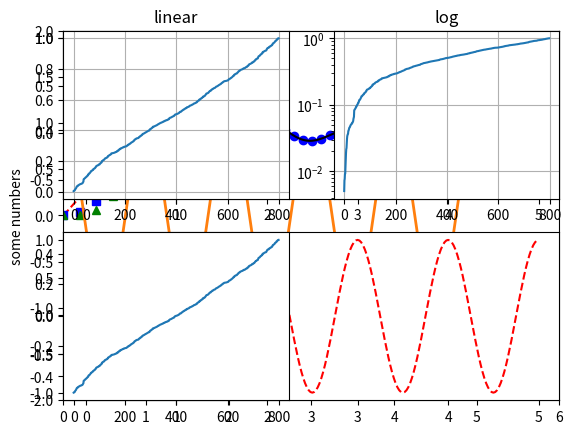

This chart was generated by the following Python code: (Note: this script raises an exception after producing the figure.)
import matplotlib.pyplot as plt
import numpy as np
def line():
    plt.plot([1, 2, 3, 4])
    plt.ylabel('some numbers')
    plt.show()
def line_point():
    plt.plot([1, 2, 3, 4], [1, 4, 9, 16], 'ro')
    plt.axis([0, 6, 0, 20])
    plt.show()
def styles():
    # # время равномерной выборки с интервалом 200 мс
    t = np.arange(0., 5., 0.2)
    #красные черточки, синие квадраты и зеленые треугольники
    plt.plot(t, t, 'r--', t, t ** 2, 'bs', t, t ** 3, 'g^')
    plt.show()
#Работа с несколькими фигурами и осями
def f(t):
    return np.exp(-t) * np.cos(2*np.pi*t)
def paral_ex():
    t1 = np.arange(0.0, 5.0, 0.1)
    t2 = np.arange(0.0, 5.0, 0.02)

    plt.figure(1)
    plt.subplot(211)
    plt.plot(t1, f(t1), 'bo', t2, f(t2), 'k')

    plt.subplot(212)
    plt.plot(t2, np.cos(2*np.pi*t2), 'r--')

def Annotating_text():
    ax = plt.subplot(111)

    t = np.arange(0.0, 5.0, 0.01)
    s = np.cos(2 * np.pi * t)
    line, = plt.plot(t, s, lw=2)

    plt.annotate('local max', xy=(2, 1), xytext=(3, 1.5),
                 arrowprops=dict(facecolor='black', shrink=0.05),
                 )

    plt.ylim(-2, 2)
    plt.show()
def log_axes():
    import numpy as np
    import matplotlib.pyplot as plt

    from matplotlib.ticker import NullFormatter  # useful for `logit` scale

    # фиксация seed
    np.random.seed(19680801)

    # произвольные числа на [0,1]
    y = np.random.normal(loc=0.5, scale=0.4, size=1000)
    y = y[(y > 0) & (y < 1)]
    y.sort()
    x = np.arange(len(y))

    # plot with various axes scales
    plt.figure(1)

    # linear
    plt.subplot(221)
    plt.plot(x, y)
    plt.yscale('linear')
    plt.title('linear')
    plt.grid(True)

    # log
    plt.subplot(222)
    plt.plot(x, y)
    plt.yscale('log')
    plt.title('log')
    plt.grid(True)

    # symmetric log
    plt.subplot(223)
    plt.plot(x, y - y.mean())
    plt.yscale('symlog', linthreshy=0.01)
    plt.title('symlog')
    plt.grid(True)

    # logit
    plt.subplot(224)
    plt.plot(x, y)
    plt.yscale('logit')
    plt.title('logit')
    plt.grid(True)

    plt.gca().yaxis.set_minor_formatter(NullFormatter())

    plt.subplots_adjust(top=0.92, bottom=0.08, left=0.10, right=0.95, hspace=0.25,
                        wspace=0.35)

    plt.show()

plt.show()
line()
line_point()
styles()
paral_ex()
Annotating_text()
log_axes()